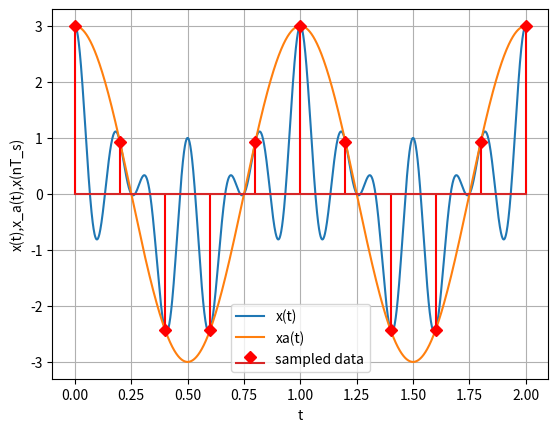
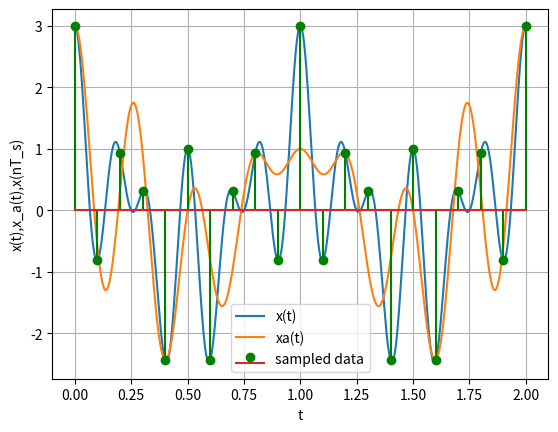

These figures' Python source, in order:
import numpy as np
import matplotlib.pyplot as plt

# Part a
# Given the signal:
t = np.arange(0, 2, 0.001)
f1, f2, f3 = 1, 4, 6
x = np.cos(2*np.pi*f1*t) + np.cos(2*np.pi*f2*t) + np.cos(2*np.pi*f3*t)
x_a = 3*np.cos(2*np.pi*t)
plt.plot(t, x)
plt.grid(True)
plt.plot(t, x_a)
plt.xlabel('t')
plt.ylabel('x(t),x_a(t),x(nT_s)')

# Sample rate:
fs = 5
Ts = 1/fs
n = np.arange(0, 11)

x_nTs = np.cos(n*Ts*2*np.pi*f1) + np.cos(n*Ts*2*np.pi*f2) + np.cos(n*Ts*2*np.pi*f3)


plt.stem(n*Ts, x_nTs, 'r', markerfmt='D')
plt.legend(['x(t)', 'xa(t)', 'sampled data'])

# Part b
f1, f2, f3 = 1, 4, 6
# => f3 outside of Nyquist rate
f3a = f3 - fs/2
x_a = np.cos(2*np.pi*t) + np.cos(8*np.pi*t) + np.cos(2*np.pi*f3a*t)
plt.figure()
plt.plot(t, x)
plt.grid(True)
plt.plot(t, x_a)
plt.xlabel('t')
plt.ylabel('x(t),x_a(t),x(nT_s)')

# Sample rate:
fs = 10
Ts = 1/fs
n = np.arange(0, 21)

x_nTs = np.cos(n*Ts*2*np.pi*f1) + np.cos(n*Ts*2*np.pi*f2) + np.cos(n*Ts*2*np.pi*f3)


plt.stem(n*Ts, x_nTs, 'g', markerfmt='go')
plt.legend(['x(t)', 'xa(t)', 'sampled data'])

plt.show()
